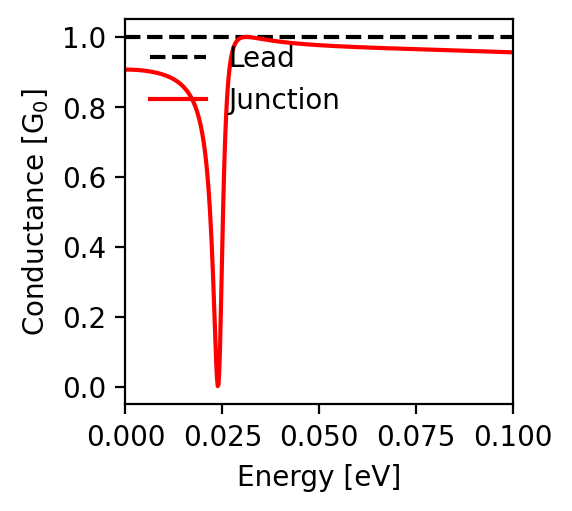

Source data for this figure (header and first rows):
energy; conductance
-0.1; 0.956
-0.0998; 0.956
-0.0996; 0.956
-0.0994; 0.956
-0.0992; 0.956
-0.099; 0.956
-0.0988; 0.956
-0.0986; 0.956
-0.0984; 0.957
-0.0982; 0.957
-0.098; 0.957
-0.0978; 0.957
-0.0976; 0.957
-0.0974; 0.957
-0.0972; 0.957
-0.097; 0.957
-0.0968; 0.957
-0.0966; 0.957
-0.0964; 0.957
-0.0962; 0.957
-0.096; 0.958
-0.0958; 0.958
-0.0956; 0.958
-0.0954; 0.958
-0.0952; 0.958
-0.095; 0.958
-0.0948; 0.958
-0.0946; 0.958
-0.0944; 0.958
-0.0942; 0.958
-0.094; 0.958
-0.0938; 0.958
-0.0936; 0.958
-0.0934; 0.959
-0.0932; 0.959
-0.093; 0.959
-0.0928; 0.959
-0.0926; 0.959
-0.0924; 0.959
-0.0922; 0.959
-0.092; 0.959
-0.0918; 0.959
-0.0916; 0.959
-0.0914; 0.959
-0.0912; 0.959
-0.091; 0.959
-0.0908; 0.959
-0.0906; 0.96
-0.0904; 0.96
-0.0902; 0.96
-0.09; 0.96
-0.0898; 0.96
-0.0896; 0.96
-0.0894; 0.96
-0.0892; 0.96
-0.089; 0.96
-0.0888; 0.96
-0.0886; 0.96
-0.0884; 0.96
-0.0882; 0.96
... 941 more rows
